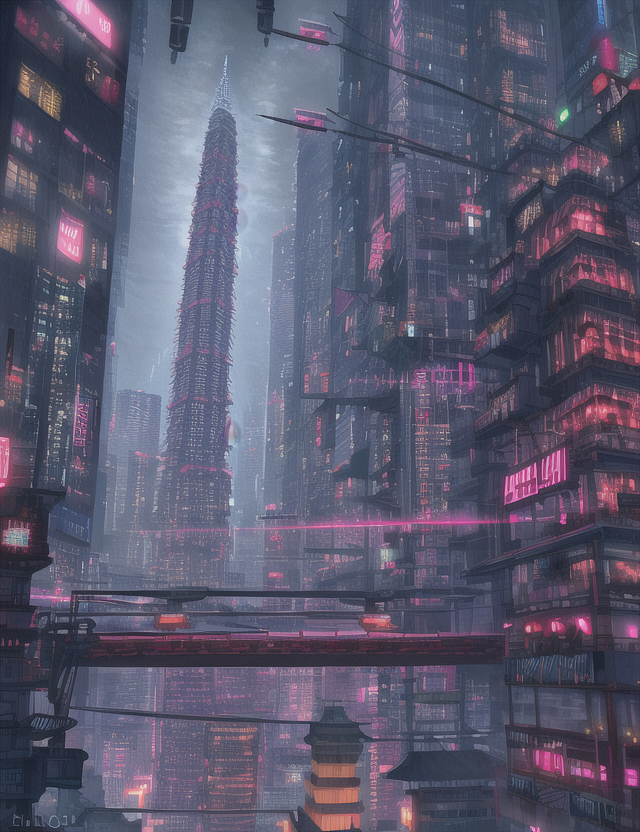
Generation parameters embedded in this image by AUTOMATIC1111 Stable Diffusion web UI or a fork of it (Forge, ...) (PNG 'parameters' text chunk):
pagoda, neon,skyscrapers, storm, cyberpunk, flying cars, cables
Steps: 35, Sampler: Euler, CFG scale: 7, Seed: 1027569954, Size: 640x832, Model hash: 1a7df6b8